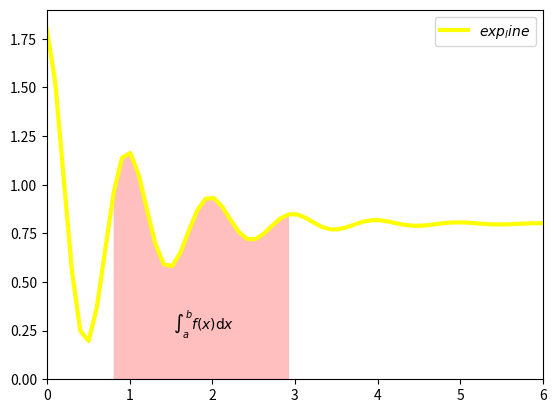

Write the Python code that produced this figure.
# -*- coding: utf-8 -*-
# @Time : 2020/7/10 17:40
# @Author : MYH
# @File : 9.4 matplotlib库的使用.py
# @Software: PyCharm

import matplotlib
import matplotlib.pyplot as plt
import numpy as np

# 字体: 字体是i计算机显示字符的方式 均由人工设计并采用字体库方式部署再计算机中 但是部分字体在本库中不适用
# 宋体(SimSun) 黑体(SimHei) 楷体(Kaiti) 微软雅黑(Microsoft YaHei) 隶书(LiSu)
# 仿宋(FangSong) 幼圆(YouYuan) 华文宋体(STSong) 华文黑体(STHeiti) 苹果丽中黑(Apple LiGothic Medium)
# matplotlib.rcParams['font.family'] = 'SimHei'
# matplotlib.rcParams['font.sans-serif'] = ['SimHei']

# matplotlib库概述 引用方式为: import matplotlib.pyplot as plt
# import matplotlib.pyplot as plt  # pyplot是matplotlib的一个子库

# pyplot库解析 plt子库提供了一批操作和绘图函数,每一个函数代表对图像的一个操作 采用plt.<b>()形式进行调用 b为函数名
# plt.figure(figsize=None, facecolor=None)  # 创建一个全局绘图区域
# plt.axes(rect, axisbg='w')  # 创建一个坐标系风格的子绘图区域
# plt.subplot(nrows, ncols, plot_number)  # 在全局绘图区域中创建一个子绘图区域
# plt.subplots_adjust()  # 调整子绘图区域的布局

# plt.figure(figsize=(8, 4))  # 创建并显示绘图区 绘制图像之前也可以不创建绘图区,会默认创建一个绘图区
# plt.show()  # 但是好像并没有什么用

# 默认创建的是一个参数为(111)的坐标系 axisbg为背景色,默认为白色

# plt.subplot(323)  # 本函数用于在全局绘图区域内创建子绘图区域,含义是将全局坐标系分为3行2列,并在第三分区创建坐标系
# plt.show()

# plt.axes()# 默认创建一个subplot(111)的坐标系
# 参数表示的意思为左边距 下边距 宽度 高度 如果有两个或以上,则需要考虑不重叠
# plt.axes([0.1, 0.1, 0.8, 0.8], facecolor='green')  # 其中axisbg使用会报错 使用facecolor属性进行代替
# plt.show()

# plt库读取和显示函数
# plt.legend()  # 在绘图区域放置绘图标签
# plt.show()  # 显示创建绘图对象
# plt.matshow()  # 在窗口显示数组矩阵
# plt.imshow()  # 在axes上显示图像
# plt.imsave()  # 保存数组为图像文件
# plt.imread()  # 从图像文件中读取数组

# plt库的基础图表函数
# plt.plot(x, y, color, width)  # 根据x,y绘制直线和曲线
# plt.boxplot(data, notch, positions)  # 绘制一个箱型图
# plt.bar(left, height, width, bottom)  # 绘制一个条形图
# plt.barh(bottom, width, height, left)  # 绘制一个横向条形图
# plt.polar(theta, r)  # 绘制一个极坐标图
# plt.pie(data, explode)  # 绘制饼图
# plt.psd(x, NFFT=256, pad_to, Fs)  # 绘制功率谱密度图
# plt.specgram(x, NFFT=256, pad_to, F)  # 绘制谱图
# plt.cohere(x, y, NFFT=256, Fs)  # 绘制X-Y相关性函数
# plt.scatter()  # 绘制散点图 x,y是相同长度的序列
# plt.step(x, y, where)  # 绘制步阶图
# plt.hist(x, bins, normed)  # 绘制直方图
# plt.contour(X, Y, Z, N)  # 绘制等值线
# plt.vlines()  # 绘制垂直线
# plt.stem(x, y, linefmt, markerfmt, basefmt)  # 绘制曲线每一个点到水平轴线的垂线
# plt.plot_date()  # 绘制数据日期
# plt.plotfile()  # 绘制数据后写入文件

# x = np.linspace(0, 8, 150)  # 从0到8分成150个点
# y = np.cos(2 * np.pi * x) * np.exp(-x) + 0.8  # 函数表示
# plt.plot(x, y, 'k', color='yellow', linewidth=6, linestyle='-')
# plt.show()

# plt库的坐标轴设置函数
# plt.axes('v','off','equal','scaled','tight','image')
# plt.xlim(xmin,xmax)
# plt.ylim(ymin,ymax)
# plt.xscale()
# plt.yscale()
# plt.autoscale()
# plt.text(x,y,s,fontdict,withdash)
# plt.thetagrids(angles,labels,fmt,frac)
# plt.grid(on/off)


# plt库的标签设置函数
# plt.figlegend(handles, label, loc)  # 为全局绘图区与放置图注
# plt.legend()  # 为当前坐标图放置图注
# plt.xlabel(s)  # 设置当前x轴的标签
# plt.ylabel(s)  # 设置当前y轴的标签
# plt.xticks(array, 'a', 'b', 'c')  # 设置当前x轴刻度位置的标签和值
# plt.yticks(array, 'a', 'b', 'c')  # 设置当前y轴刻度位置的标签和值
# plt.clabel(cs, v)  # 为等值线图设置标签
# plt.get_figlabels()  # 返回当前绘图区域的标签列表
# plt.figtext(x, y, s, fontdict)  # 为全局绘图区添加文字
# plt.title()  # 设置标题
# plt.suptitle()  # 为当前绘图区域设置中心标题
# plt.text(x, y, s, fontdict)  # 为坐标图轴添加注释
# plt.annotate(note, xy, xytext, xycoords, textcoords, arrowprops)  # 用箭头在指定数据点创建一个注释或者一段文本

# matplotlib.rcParams['font.family'] = 'SimHei'
# matplotlib.rcParams['font.sans-serif'] = ['SimHei']
# # plt.plot([1,0,1,0,1])
# plt.plot([1, 2, 4, 5], [1, 2, 3, 2.1], [1, 5, 6], [1, 8, 5])  # 先后两个数组分别代表了x轴和y轴
# plt.title("这里是标题")
# plt.xlabel("时间(s)")
# plt.ylabel("范围(m)")
# plt.xticks([1, 2, 3, 4, 5], [r'$\pi/3$', r'$2\pi/3$', r'$\pi$', r'$4\pi/3$'])
# plt.show()

# plt库的区域填充函数
# plt.fill(x, y, c, color)  # 填充多边形
# plt.fill_between(x, y1, y2, where, color)  # 填充两条曲线之间围成的多边形
# plt.fill_betweenx(y, x1, x2, where, hold)  # 填充两条水平线之间围成的区域

# 绘制一个带有局部 阴影的坐标系
x = np.linspace(0, 10, 100)  # 设置从0到10间断一百份
y = np.cos(2 * np.pi * x) * np.exp(-x) + 0.8  # 计算y的值
plt.plot(x, y, 'k', color='yellow', label="$exp_line$", linewidth=3)  # 绘制曲线
plt.axis([0, 6, 0, 1.9])  # 绘制子图 宽高从0到6 从0到1.9
ix = (x > 0.8) & (x < 3)  # 设置两端
plt.fill_between(x, y, 0, where=ix, facecolor='red', alpha=0.25)  # 在范围内填充颜色,透明度为25%
plt.text(0.5 * (0.8 + 3), 0.25, r"$\int_a^b f(x)\mathrm{d}x$", horizontalalignment="center")  # 编写阴影内部的函数
plt.legend()
plt.show()
